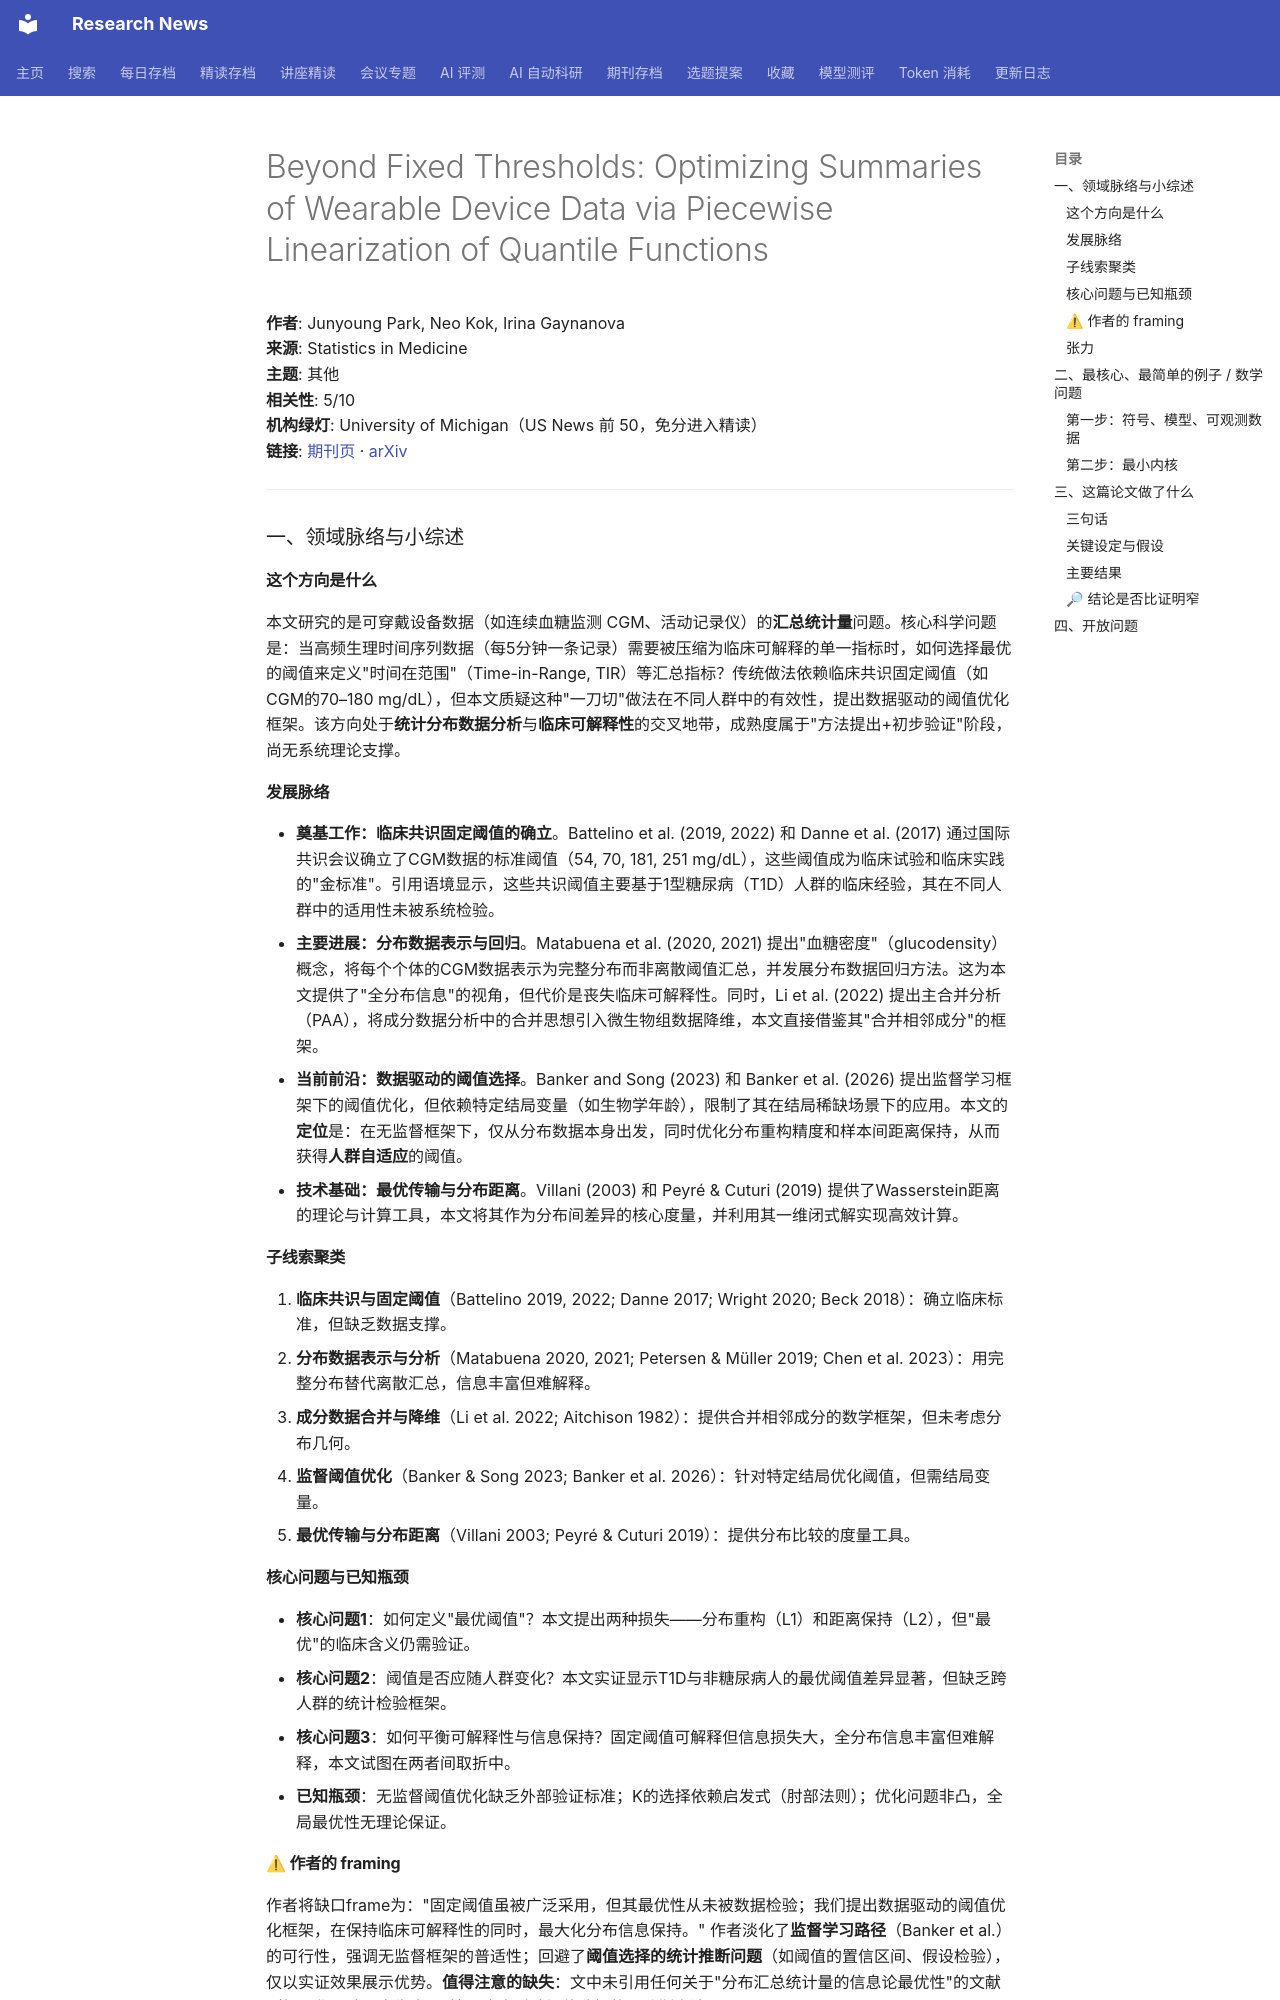

repository: cxy0714/research-news · page: deep_reads/2026-10-16-10.1002_sim.70646/index.html · generator: mkdocs

# Beyond Fixed Thresholds: Optimizing Summaries of Wearable Device Data via Piecewise Linearization of Quantile Functions

**作者**: Junyoung Park, Neo Kok, Irina Gaynanova  
**来源**: Statistics in Medicine  
**主题**: 其他  
**相关性**: 5/10  
**机构绿灯**: University of Michigan（US News 前 50，免分进入精读）  
**链接**: [期刊页](https://doi.org/10.1002/sim.70646) · [arXiv](https://arxiv.org/abs/2501.11777)

---

### 一、领域脉络与小综述

#### 这个方向是什么

本文研究的是可穿戴设备数据（如连续血糖监测 CGM、活动记录仪）的**汇总统计量**问题。核心科学问题是：当高频生理时间序列数据（每5分钟一条记录）需要被压缩为临床可解释的单一指标时，如何选择最优的阈值来定义"时间在范围"（Time-in-Range, TIR）等汇总指标？传统做法依赖临床共识固定阈值（如CGM的70–180 mg/dL），但本文质疑这种"一刀切"做法在不同人群中的有效性，提出数据驱动的阈值优化框架。该方向处于**统计分布数据分析**与**临床可解释性**的交叉地带，成熟度属于"方法提出+初步验证"阶段，尚无系统理论支撑。

#### 发展脉络

- **奠基工作：临床共识固定阈值的确立**。Battelino et al. (2019, 2022) 和 Danne et al. (2017) 通过国际共识会议确立了CGM数据的标准阈值（54, 70, 181, 251 mg/dL），这些阈值成为临床试验和临床实践的"金标准"。引用语境显示，这些共识阈值主要基于1型糖尿病（T1D）人群的临床经验，其在不同人群中的适用性未被系统检验。
- **主要进展：分布数据表示与回归**。Matabuena et al. (2020, 2021) 提出"血糖密度"（glucodensity）概念，将每个个体的CGM数据表示为完整分布而非离散阈值汇总，并发展分布数据回归方法。这为本文提供了"全分布信息"的视角，但代价是丧失临床可解释性。同时，Li et al. (2022) 提出主合并分析（PAA），将成分数据分析中的合并思想引入微生物组数据降维，本文直接借鉴其"合并相邻成分"的框架。
- **当前前沿：数据驱动的阈值选择**。Banker and Song (2023) 和 Banker et al. (2026) 提出监督学习框架下的阈值优化，但依赖特定结局变量（如生物学年龄），限制了其在结局稀缺场景下的应用。本文的**定位**是：在无监督框架下，仅从分布数据本身出发，同时优化分布重构精度和样本间距离保持，从而获得**人群自适应**的阈值。
- **技术基础：最优传输与分布距离**。Villani (2003) 和 Peyré & Cuturi (2019) 提供了Wasserstein距离的理论与计算工具，本文将其作为分布间差异的核心度量，并利用其一维闭式解实现高效计算。

#### 子线索聚类

1. **临床共识与固定阈值**（Battelino 2019, 2022; Danne 2017; Wright 2020; Beck 2018）：确立临床标准，但缺乏数据支撑。
2. **分布数据表示与分析**（Matabuena 2020, 2021; Petersen & Müller 2019; Chen et al. 2023）：用完整分布替代离散汇总，信息丰富但难解释。
3. **成分数据合并与降维**（Li et al. 2022; Aitchison 1982）：提供合并相邻成分的数学框架，但未考虑分布几何。
4. **监督阈值优化**（Banker & Song 2023; Banker et al. 2026）：针对特定结局优化阈值，但需结局变量。
5. **最优传输与分布距离**（Villani 2003; Peyré & Cuturi 2019）：提供分布比较的度量工具。

#### 核心问题与已知瓶颈

- **核心问题1**：如何定义"最优阈值"？本文提出两种损失——分布重构（L1）和距离保持（L2），但"最优"的临床含义仍需验证。
- **核心问题2**：阈值是否应随人群变化？本文实证显示T1D与非糖尿病人的最优阈值差异显著，但缺乏跨人群的统计检验框架。
- **核心问题3**：如何平衡可解释性与信息保持？固定阈值可解释但信息损失大，全分布信息丰富但难解释，本文试图在两者间取折中。
- **已知瓶颈**：无监督阈值优化缺乏外部验证标准；K的选择依赖启发式（肘部法则）；优化问题非凸，全局最优性无理论保证。

#### ⚠ 作者的 framing

作者将缺口frame为："固定阈值虽被广泛采用，但其最优性从未被数据检验；我们提出数据驱动的阈值优化框架，在保持临床可解释性的同时，最大化分布信息保持。" 作者淡化了**监督学习路径**（Banker et al.）的可行性，强调无监督框架的普适性；回避了**阈值选择的统计推断问题**（如阈值的置信区间、假设检验），仅以实证效果展示优势。**值得注意的缺失**：文中未引用任何关于"分布汇总统计量的信息论最优性"的文献（如量化理论、率失真理论），也未讨论阈值选择的贝叶斯方法。

#### 张力

未见明显对立引用。但存在一个潜在张力：临床共识阈值（Battelino 2019）强调**跨人群通用性**，而本文结果强调**人群特异性**，两者在临床实践层面可能产生冲突——这值得研究者关注。

---

### 二、最核心、最简单的例子 / 数学问题
